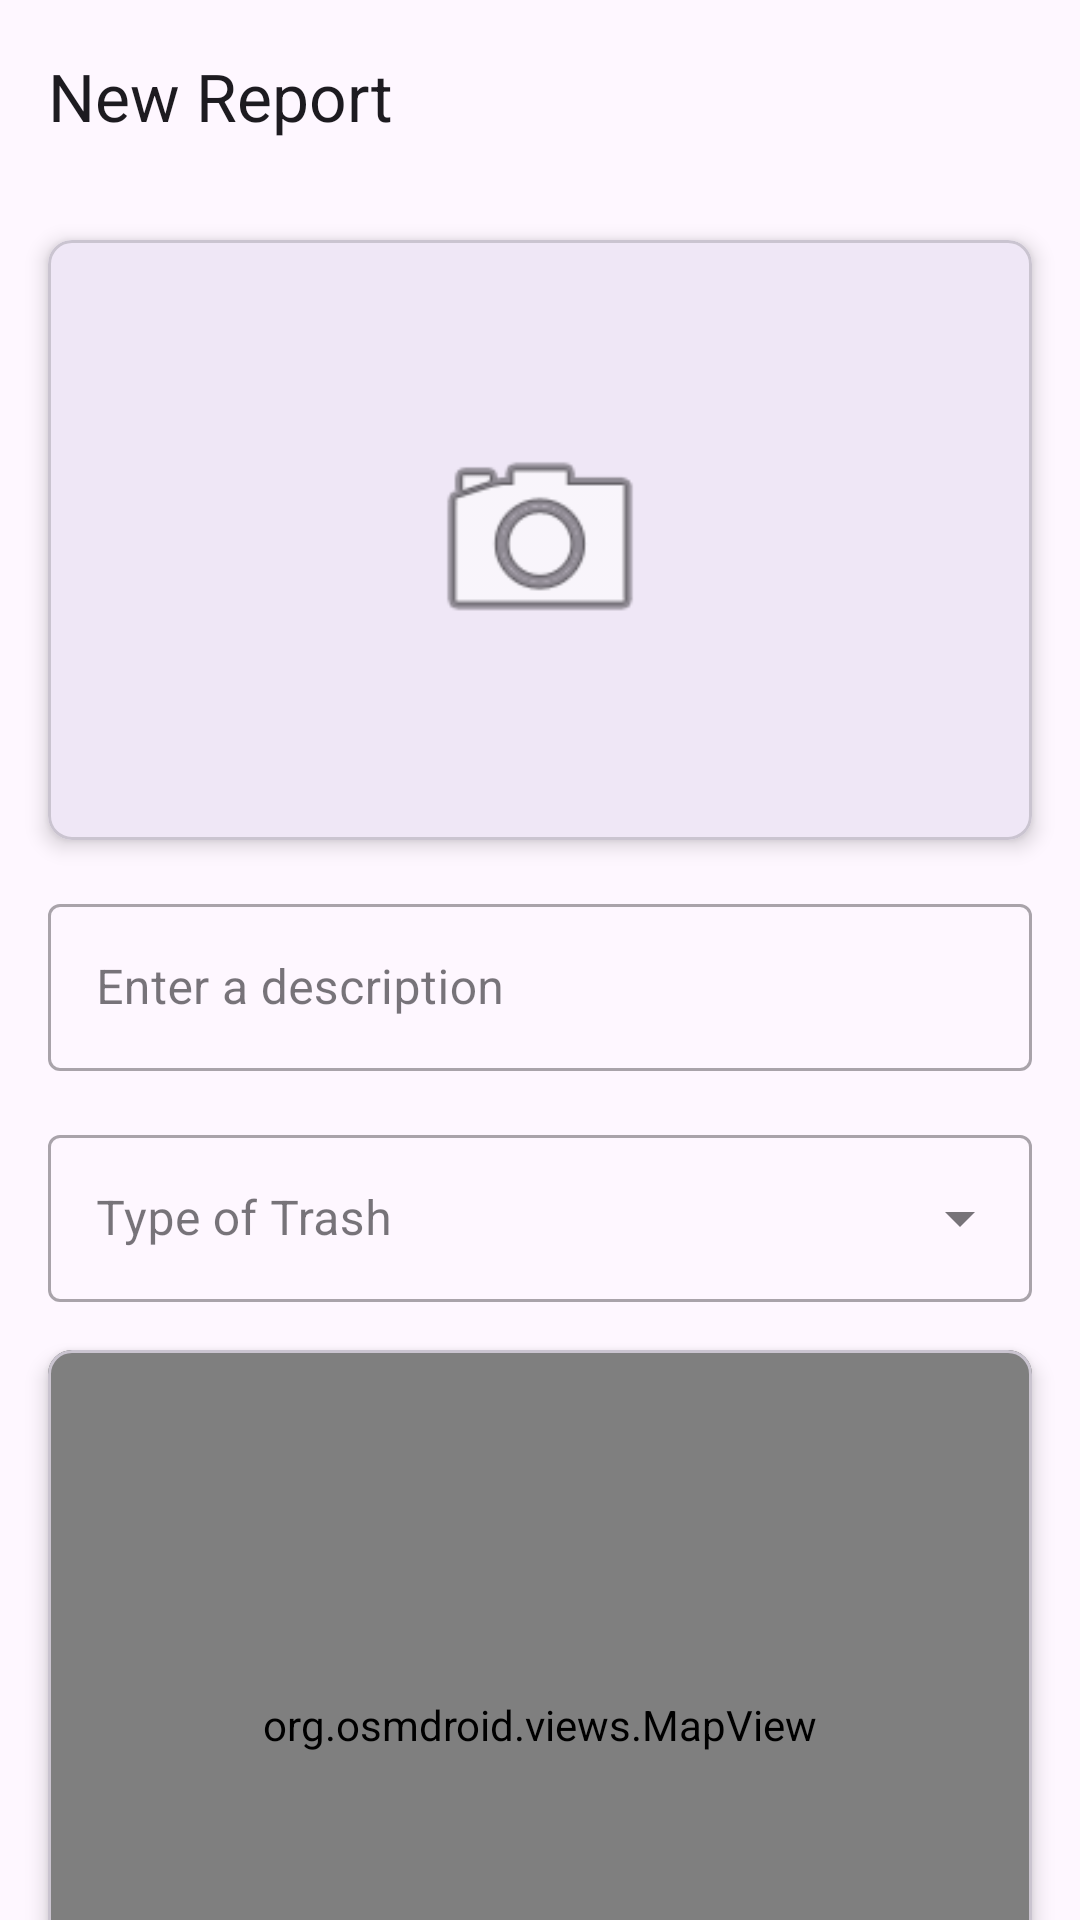

Android layout source for this screen:
<!-- AndroidManifest.xml: application theme Theme.Pilelocator2000 -->
<!-- res/layout/activity_report.xml -->
<?xml version="1.0" encoding="utf-8"?>

<androidx.coordinatorlayout.widget.CoordinatorLayout xmlns:android="http://schemas.android.com/apk/res/android"
    xmlns:app="http://schemas.android.com/apk/res-auto"
    xmlns:tools="http://schemas.android.com/tools"
    android:id="@+id/main"
    android:layout_width="match_parent"
    android:layout_height="match_parent"
    android:fitsSystemWindows="true"
    tools:context=".ReportActivity">

    <com.google.android.material.appbar.AppBarLayout
        android:id="@+id/app_bar_layout"
        android:layout_width="match_parent"
        android:layout_height="wrap_content"
        android:fitsSystemWindows="true">

        <com.google.android.material.appbar.MaterialToolbar
            android:id="@+id/toolbar"
            android:layout_width="match_parent"
            android:layout_height="?attr/actionBarSize"
            app:title="New Report" />

    </com.google.android.material.appbar.AppBarLayout>

    <androidx.core.widget.NestedScrollView
        android:layout_width="match_parent"
        android:layout_height="match_parent"
        app:layout_behavior="@string/appbar_scrolling_view_behavior">

        <androidx.constraintlayout.widget.ConstraintLayout
            android:layout_width="match_parent"
            android:layout_height="wrap_content"
            android:paddingBottom="16dp">

            <com.google.android.material.card.MaterialCardView
                android:id="@+id/image_card"
                android:layout_width="0dp"
                android:layout_height="200dp"
                android:layout_marginStart="16dp"
                android:layout_marginTop="16dp"
                android:layout_marginEnd="16dp"
                app:cardCornerRadius="8dp"
                app:cardElevation="4dp"
                app:layout_constraintEnd_toEndOf="parent"
                app:layout_constraintStart_toStartOf="parent"
                app:layout_constraintTop_toTopOf="parent">

                <ImageView
                    android:id="@+id/report_image"
                    android:layout_width="match_parent"
                    android:layout_height="match_parent"
                    android:padding="60dp"
                    android:scaleType="fitCenter"
                    android:src="@android:drawable/ic_menu_camera" />

            </com.google.android.material.card.MaterialCardView>

            <com.google.android.material.textfield.TextInputLayout
                android:id="@+id/report_description_layout"
                style="@style/Widget.MaterialComponents.TextInputLayout.OutlinedBox"
                android:layout_width="0dp"
                android:layout_height="wrap_content"
                android:layout_marginStart="16dp"
                android:layout_marginTop="16dp"
                android:layout_marginEnd="16dp"
                android:hint="Enter a description"
                app:layout_constraintEnd_toEndOf="parent"
                app:layout_constraintStart_toStartOf="parent"
                app:layout_constraintTop_toBottomOf="@id/image_card">

                <com.google.android.material.textfield.TextInputEditText
                    android:id="@+id/report_description"
                    android:layout_width="match_parent"
                    android:layout_height="wrap_content" />

            </com.google.android.material.textfield.TextInputLayout>

            <com.google.android.material.textfield.TextInputLayout
                android:id="@+id/trash_type_layout"
                style="@style/Widget.MaterialComponents.TextInputLayout.OutlinedBox.ExposedDropdownMenu"
                android:layout_width="0dp"
                android:layout_height="wrap_content"
                android:layout_marginStart="16dp"
                android:layout_marginTop="16dp"
                android:layout_marginEnd="16dp"
                android:hint="Type of Trash"
                app:layout_constraintEnd_toEndOf="parent"
                app:layout_constraintStart_toStartOf="parent"
                app:layout_constraintTop_toBottomOf="@id/report_description_layout">

                <AutoCompleteTextView
                    android:id="@+id/trash_type_autocomplete"
                    android:layout_width="match_parent"
                    android:layout_height="wrap_content"
                    android:inputType="none" />

            </com.google.android.material.textfield.TextInputLayout>

            <com.google.android.material.card.MaterialCardView
                android:id="@+id/map_card"
                android:layout_width="0dp"
                android:layout_height="250dp"
                android:layout_marginStart="16dp"
                android:layout_marginTop="16dp"
                android:layout_marginEnd="16dp"
                app:cardCornerRadius="8dp"
                app:cardElevation="4dp"
                app:layout_constraintEnd_toEndOf="parent"
                app:layout_constraintStart_toStartOf="parent"
                app:layout_constraintTop_toBottomOf="@id/trash_type_layout">

                <org.osmdroid.views.MapView
                    android:id="@+id/map"
                    android:layout_width="match_parent"
                    android:layout_height="match_parent" />

            </com.google.android.material.card.MaterialCardView>

            <TextView
                android:id="@+id/coordinates_text"
                android:layout_width="wrap_content"
                android:layout_height="wrap_content"
                android:layout_marginTop="8dp"
                android:textAppearance="?attr/textAppearanceBody2"
                app:layout_constraintEnd_toEndOf="@id/map_card"
                app:layout_constraintStart_toStartOf="@id/map_card"
                app:layout_constraintTop_toBottomOf="@id/map_card"
                tools:text="Lat: 48.8583, Lon: 2.2944" />

            <com.google.android.material.button.MaterialButton
                android:id="@+id/save_report_button"
                android:layout_width="0dp"
                android:layout_height="wrap_content"
                android:layout_marginStart="16dp"
                android:layout_marginTop="16dp"
                android:layout_marginEnd="16dp"
                android:text="Save Report"
                app:layout_constraintEnd_toEndOf="parent"
                app:layout_constraintStart_toStartOf="parent"
                app:layout_constraintTop_toBottomOf="@id/coordinates_text" />

        </androidx.constraintlayout.widget.ConstraintLayout>

    </androidx.core.widget.NestedScrollView>

</androidx.coordinatorlayout.widget.CoordinatorLayout>
<!-- resources referenced by this layout -->
<resources>
  <style name="Theme.Pilelocator2000" parent="Base.Theme.Pilelocator2000" />
  <style name="Base.Theme.Pilelocator2000" parent="Theme.Material3.DayNight.NoActionBar">
          
          <item name="android:windowTranslucentStatus">true</item>
          <item name="android:windowLightStatusBar">true</item>
      </style>
</resources>
